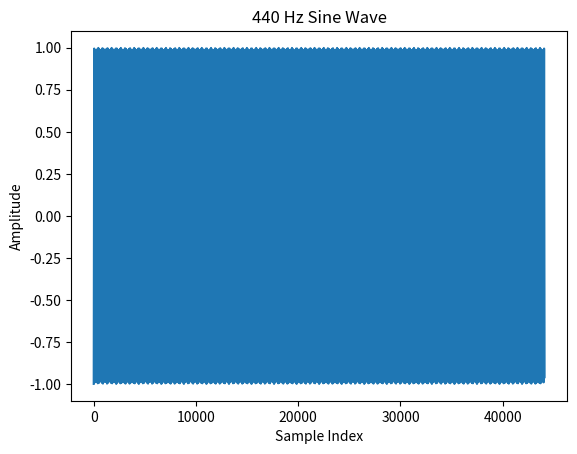

Here is the Python script that generated this plot:
"""振荡器"""
import numpy as np
import matplotlib.pyplot as plt

def oscillator(wave_type: str, frequency: float, t: list) -> np.ndarray:
    """
    Generate an audio waveform of given type.

    Parameters:
    - wave_type: 'sine', 'square', 'sawtooth', or 'triangle'
    - frequency: Frequency of the waveform in Hz
    - t: Sample ponits

    Returns:
    - A numpy array containing the generated waveform.
    """
    if wave_type == 'sine':
        # Sine wave: sin(2πft)
        return np.sin(2 * np.pi * frequency * t)

    if wave_type == 'square':
        # Square wave: sign of sine
        return np.sign(np.sin(2 * np.pi * frequency * t))

    if wave_type == 'sawtooth':
        # Sawtooth wave: ramps from -1 to 1
        return 2 * (t * frequency - np.floor(0.5 + t * frequency))

    if wave_type == 'triangle':
        # Triangle wave: absolute sawtooth
        return 2 * np.abs(2 * (t * frequency - np.floor(t * frequency + 0.5))) - 1

    raise ValueError(f"Unsupported wave_type: {wave_type}. Choose from 'sine', 'square', 'sawtooth', 'triangle'.")

if __name__ == '__main__':
    wave = oscillator('triangle', 440, np.linspace(0, 1.0, 44100, endpoint=False))
    plt.plot(wave)
    plt.title('440 Hz Sine Wave')
    plt.xlabel('Sample Index')
    plt.ylabel('Amplitude')
    plt.show()
